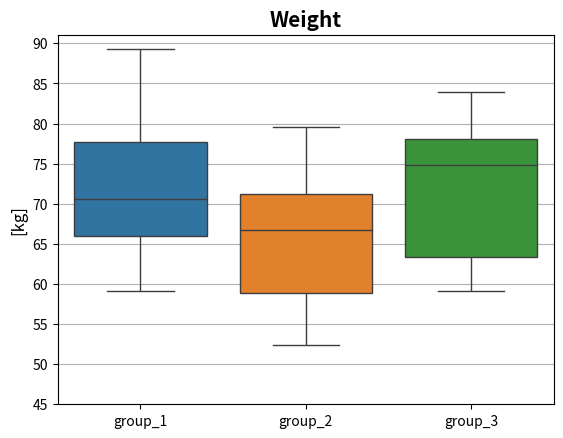

Generate this figure with matplotlib:
import numpy as np
import pandas as pd
import seaborn as sns
import matplotlib.pyplot as plt

np.random.seed(123)  # set random seed for reproducibility

# we have three groups of individuals and we want to compare their weights

weights_group_1 = np.random.uniform(low=50, high=90, size=10)  # kg
weights_group_2 = np.random.uniform(low=50, high=90, size=10)  # kg
weights_group_3 = np.random.uniform(low=50, high=90, size=10)  # kg

# convert lists to dictionaries
d_weights_1 = {"weights_1": weights_group_1}
d_weights_2 = {"weights_2": weights_group_2}
d_weights_3 = {"weights_3": weights_group_3}

# convert dictionaries to pandas Dataframe
df_weights_1 = pd.DataFrame(d_weights_1)
df_weights_2 = pd.DataFrame(d_weights_2)
df_weights_3 = pd.DataFrame(d_weights_3)

# concatenate Dataframes into one unique Dataframe
merged_df = pd.concat([df_weights_1, df_weights_2, df_weights_3], ignore_index=True, axis=1)
merged_df.columns = ["group_1", "group_2", "group_3"]  # assign names to columns

_ = sns.boxplot(data=merged_df)
# set ylabel
plt.ylabel("[kg]", fontsize=12)
# set bold title
plt.title("Weight", weight="bold", fontsize=15)
# set y axis values
plt.yticks(np.arange(45, 95, 5))
# show horizontal gridlines
plt.grid(axis='y', linestyle='-')
plt.show()
